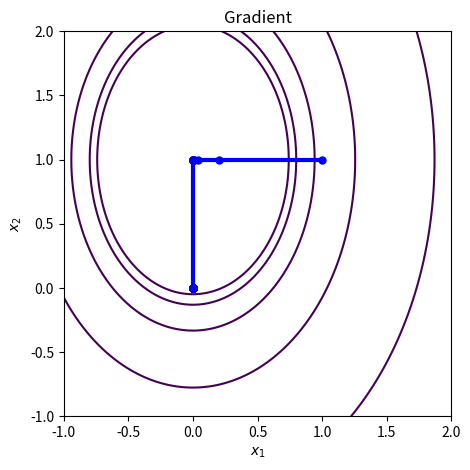

Write Python code to recreate this figure.
import numpy as np
import matplotlib.pyplot as plt

def gradient_descent(f, grad, x0, learning_rate, num_iterations, eps = 1e-7):
    x = np.copy(x0)
    trajectory = np.zeros((num_iterations, 2))
    trajectory[0, :] = x
    iterations = 0
    for i in range(1, num_iterations):
        iterations +=1
        x = x - learning_rate * grad(x)
        trajectory[i, :] = x
        if np.linalg.norm(grad(x)) < eps:
            break
    return x, trajectory, iterations

def plot_trajectory(trajectory, f):
    x_min, x_max = trajectory[:, 0].min() - 1, trajectory[:, 0].max() + 1
    y_min, y_max = trajectory[:, 1].min() - 1, trajectory[:, 1].max() + 1
    X, Y = np.meshgrid(np.linspace(x_min, x_max, 100), np.linspace(y_min, y_max, 100))
    Z = f([X, Y])

    fig, ax = plt.subplots(figsize=(5, 5))
    ax.set_xlim([x_min, x_max])
    ax.set_ylim([y_min, y_max])
    ax.contour(X, Y, Z, levels=np.logspace(-1, 3, 10))
    ax.plot(trajectory[:, 0], trajectory[:, 1], '-o', color='b', markersize=5, linewidth=3)
    ax.set_xlabel('$x_1$')
    ax.set_ylabel('$x_2$')
    ax.set_title('Gradient')

    plt.show()


# Example usage with a quadratic function
f = lambda x: x[0] ** 2 + x[1] ** 2 - 2 * x[1] + x[0] ** 2
grad = lambda x: np.array([2 * x[0] + 2 * x[0], 2 * x[1] - 2])

#def f(x):
 #   return 3*x[0]**2 + 4*x[1]**2 - 2*x[0]*x[1] - 3*x[0] - 2*x[1] + 2
#def grad_f(x):
 #   return np.array([6*x[0] - 2*x[1] - 3, 8*x[1] - 2*x[0] - 2])
#def f(x):
 #   return x[0]**2 + x[1]**2
#def grad_f(x):
  #  return np.array([2*x[0], 2*x[1]])
#def f(x):
 #   return x[0] ** 2 + x[1] ** 2 - 2 * x[1] + x[0] ** 2
#def grad_f(x):
 #   return np.array([2 * x[0] + 2 * x[0], 2 * x[1] - 2])

x0 = np.array([1.0, 1.0])
learning_rate = 0.2
num_iterations = 200

x, trajectory, iterations = gradient_descent(f, grad, x0, learning_rate, num_iterations)
plot_trajectory(trajectory, f)
print(f"Оптимальная точка: {x}")
print(f"Итераций: {iterations}")
